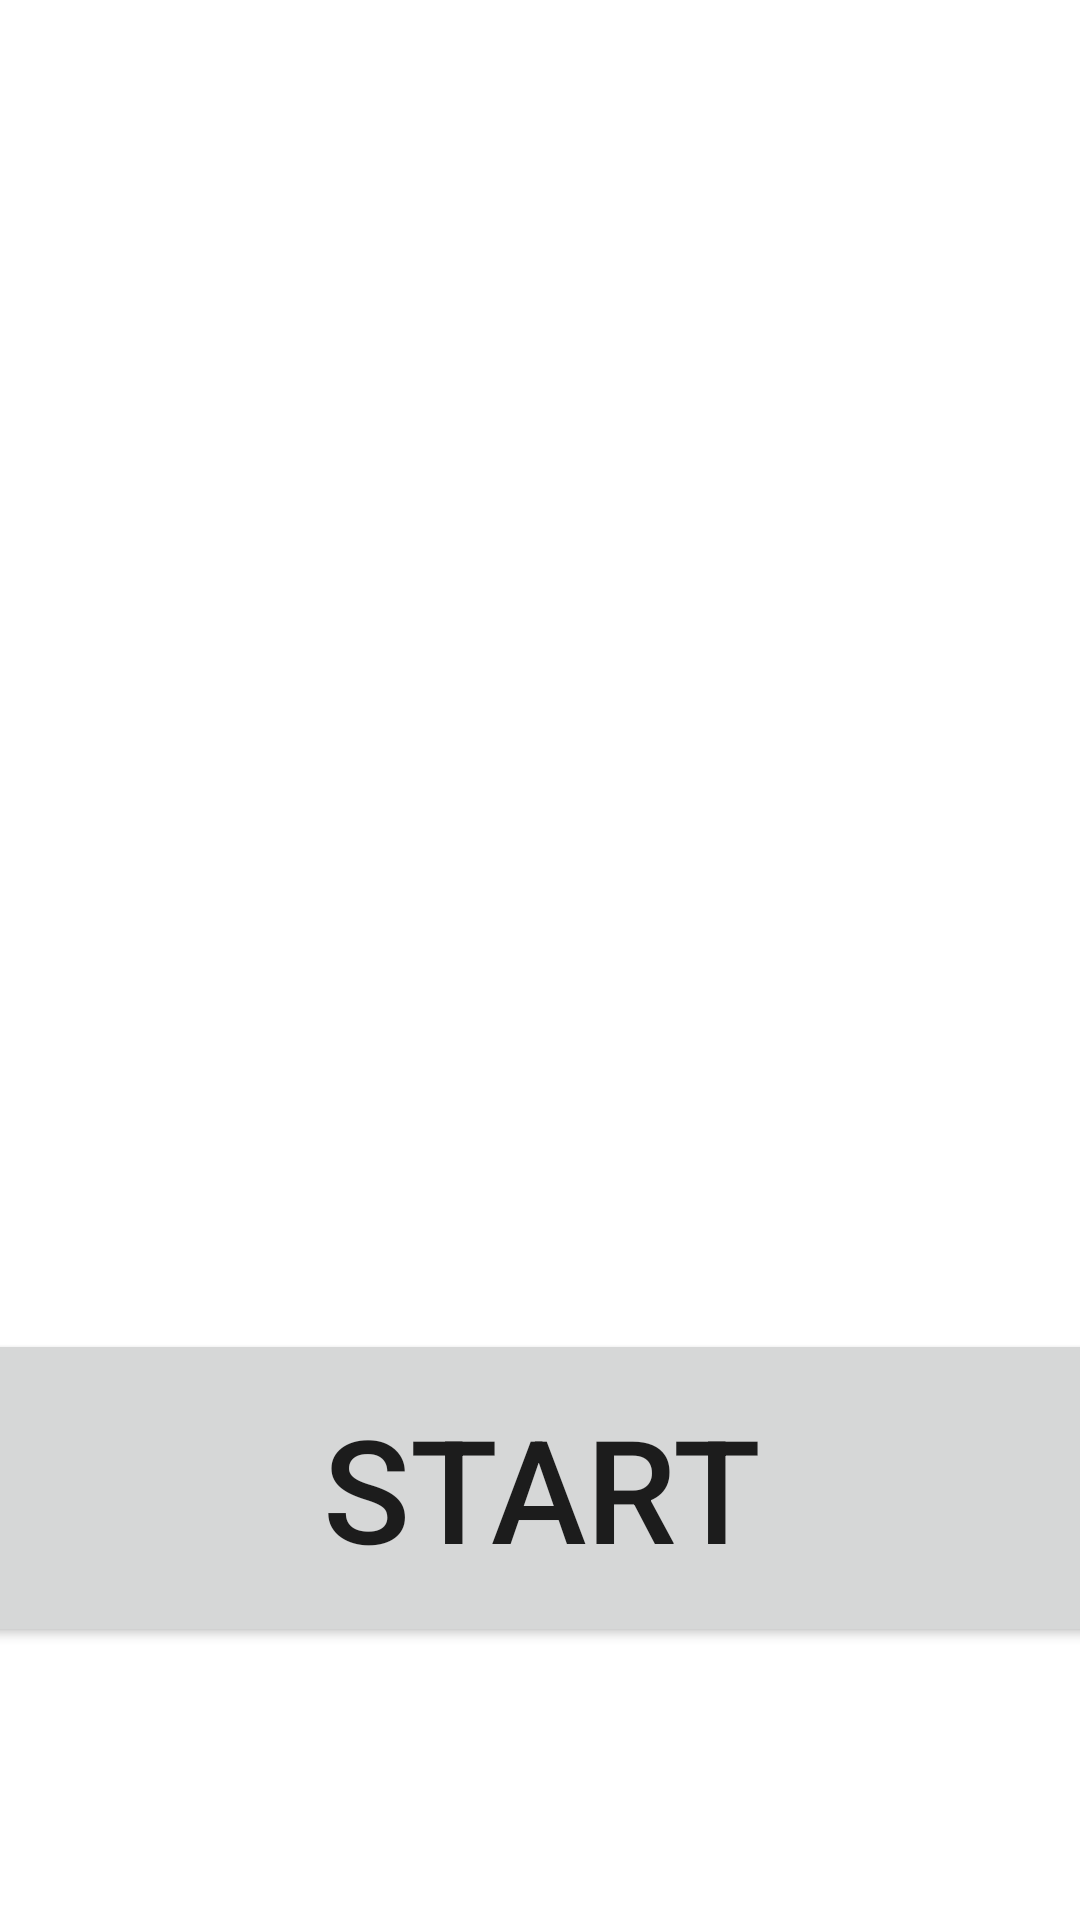

The Android layout XML behind this screen, and the referenced resources:
<!-- AndroidManifest.xml: application theme Theme.LETSTART -->
<!-- res/layout/activity_main.xml -->
<?xml version="1.0" encoding="utf-8"?>
<androidx.constraintlayout.widget.ConstraintLayout xmlns:android="http://schemas.android.com/apk/res/android"
    xmlns:app="http://schemas.android.com/apk/res-auto"
    xmlns:tools="http://schemas.android.com/tools"
    android:layout_width="match_parent"
    android:layout_height="match_parent"
    tools:context=".start">

    <Button
        android:id="@+id/start"
        android:layout_width="474dp"
        android:layout_height="0dp"
        android:layout_marginBottom="91dp"
        android:text="Start"
        android:textSize="48sp"
        app:layout_constraintBottom_toBottomOf="parent"
        app:layout_constraintEnd_toEndOf="parent"
        app:layout_constraintStart_toStartOf="parent"
        app:layout_constraintTop_toBottomOf="@+id/Logo" />

    <ImageView
        android:id="@+id/Logo"
        android:layout_width="397dp"
        android:layout_height="0dp"
        android:layout_marginTop="233dp"
        android:layout_marginBottom="104dp"
        app:layout_constraintBottom_toTopOf="@+id/start"
        app:layout_constraintEnd_toEndOf="parent"
        app:layout_constraintStart_toStartOf="parent"
        app:layout_constraintTop_toTopOf="parent"
        app:srcCompat="@drawable/logoEasyLern" />
</androidx.constraintlayout.widget.ConstraintLayout>
<!-- resources referenced by this layout -->
<resources>
  <style name="Theme.LETSTART" parent="Theme.MaterialComponents.DayNight.DarkActionBar">
          
          <item name="colorPrimary">@color/purple_500</item>
          <item name="colorPrimaryVariant">@color/purple_700</item>
          <item name="colorOnPrimary">@color/white</item>
          
          <item name="colorSecondary">@color/teal_200</item>
          <item name="colorSecondaryVariant">@color/teal_700</item>
          <item name="colorOnSecondary">@color/black</item>
          
          <item name="android:statusBarColor" tools:targetApi="l">?attr/colorPrimaryVariant</item>
          
      </style>
  <!-- not gathered from this repository: default colours our renderer supplied (Android Studio template values) -->
  <color name="purple_500">#FF6200EE</color>
  <color name="purple_700">#FF3700B3</color>
  <color name="teal_200">#FF03DAC5</color>
  <color name="teal_700">#FF018786</color>
  <color name="black">#FF000000</color>
  <color name="white">#FFFFFFFF</color>
</resources>
